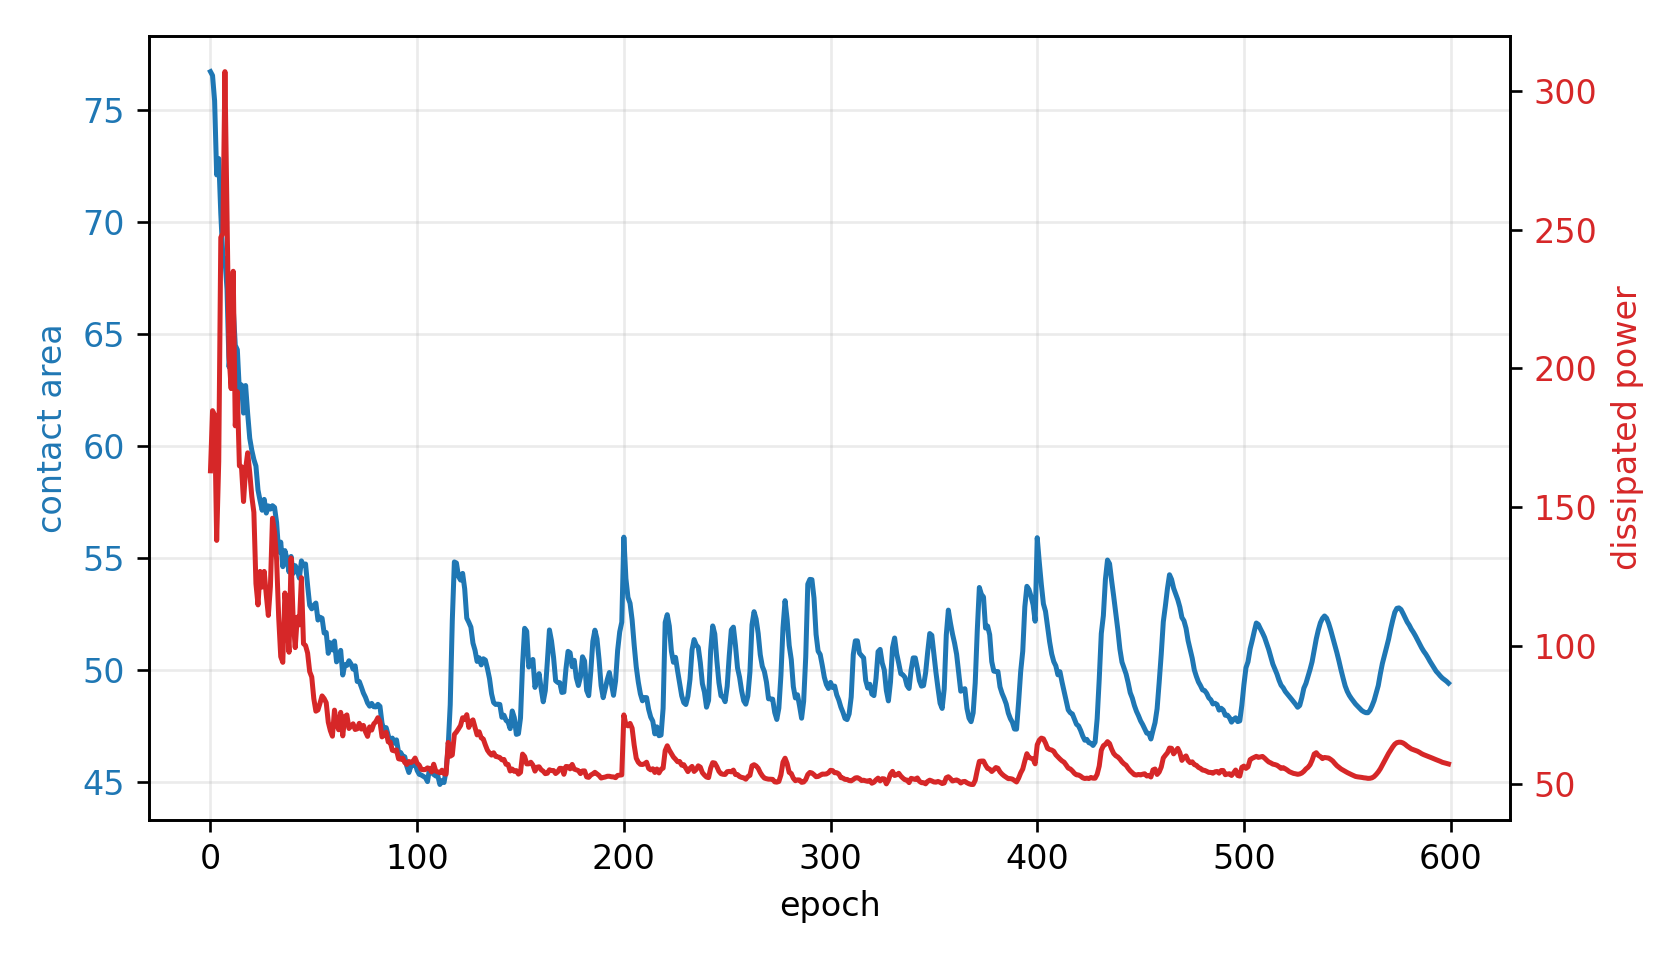

Values plotted in this chart, from the file beside it:
epoch, fluid_loss, contact, constraint, net_loss
0, 163, 76.72, -0.5344, 163.9
1, 184.7, 76.55, -0.531, 2.646
2, 183.2, 75.42, -0.5084, 3.227
3, 137.9, 72.11, -0.4422, 3.24
4, 166.4, 72.84, -0.4568, 4.095
5, 247.2, 70.37, -0.4075, 4.802
6, 248.6, 68.46, -0.3692, 4.937
7, 306.9, 68.35, -0.3671, 5.695
8, 255, 67.01, -0.3402, 5.496
9, 204.4, 63.53, -0.2705, 4.679
10, 192.6, 64.61, -0.2922, 5.23
11, 234.9, 66.19, -0.3237, 6.337
12, 179.2, 64.5, -0.2901, 5.896
13, 191.5, 64.3, -0.286, 6.282
14, 164.8, 62.44, -0.2487, 5.778
15, 164.5, 62.73, -0.2546, 6.224
16, 151.9, 61.47, -0.2294, 5.928
17, 163.6, 62.7, -0.2541, 6.886
18, 169.5, 61.45, -0.229, 6.646
19, 162.4, 60.35, -0.207, 6.328
20, 153.7, 59.81, -0.1962, 6.243
21, 148, 59.4, -0.188, 6.22
22, 122.3, 59.11, -0.1821, 6.132
23, 114.7, 58.03, -0.1607, 5.644
24, 126.7, 57.56, -0.1512, 5.595
25, 121.1, 57.13, -0.1427, 5.445
26, 126.7, 57.62, -0.1524, 5.974
27, 118.3, 57.01, -0.1401, 5.668
28, 110.9, 57.33, -0.1466, 6.021
29, 121.3, 57.18, -0.1437, 6.158
30, 145.9, 57.34, -0.1467, 6.61
31, 141, 57.26, -0.1452, 6.697
32, 131, 56.58, -0.1317, 6.253
33, 110.2, 55.27, -0.1053, 5.152
34, 95.99, 55.71, -0.1142, 5.554
35, 93.95, 54.61, -0.09224, 4.692
36, 119, 55.33, -0.1066, 5.607
37, 110.1, 54.97, -0.09944, 5.328
38, 97.59, 54.38, -0.08753, 4.782
39, 131.5, 55.07, -0.1014, 5.777
40, 109.6, 54.31, -0.08621, 4.981
41, 99.25, 54.66, -0.09317, 5.342
42, 110.2, 54.48, -0.08955, 5.338
43, 107.5, 54.1, -0.08209, 5.023
44, 124.5, 54.87, -0.09744, 6.044
45, 100.7, 54.66, -0.09318, 5.746
46, 100, 54.73, -0.09466, 5.93
47, 97.3, 53.77, -0.0754, 4.939
48, 90.6, 52.89, -0.05775, 3.96
49, 88.66, 52.73, -0.0546, 3.814
50, 80.87, 52.89, -0.05788, 3.989
51, 76.35, 52.99, -0.05977, 4.117
52, 76.79, 52.23, -0.04459, 3.273
53, 79.23, 52.36, -0.04712, 3.483
54, 81.85, 52.31, -0.04618, 3.488
55, 80.89, 51.65, -0.03297, 2.71
56, 79.4, 51.67, -0.03346, 2.752
57, 72.36, 50.74, -0.01485, 1.564
58, 69.33, 51.22, -0.02434, 2.139
59, 67.33, 50.89, -0.01787, 1.737
... 540 more rows
